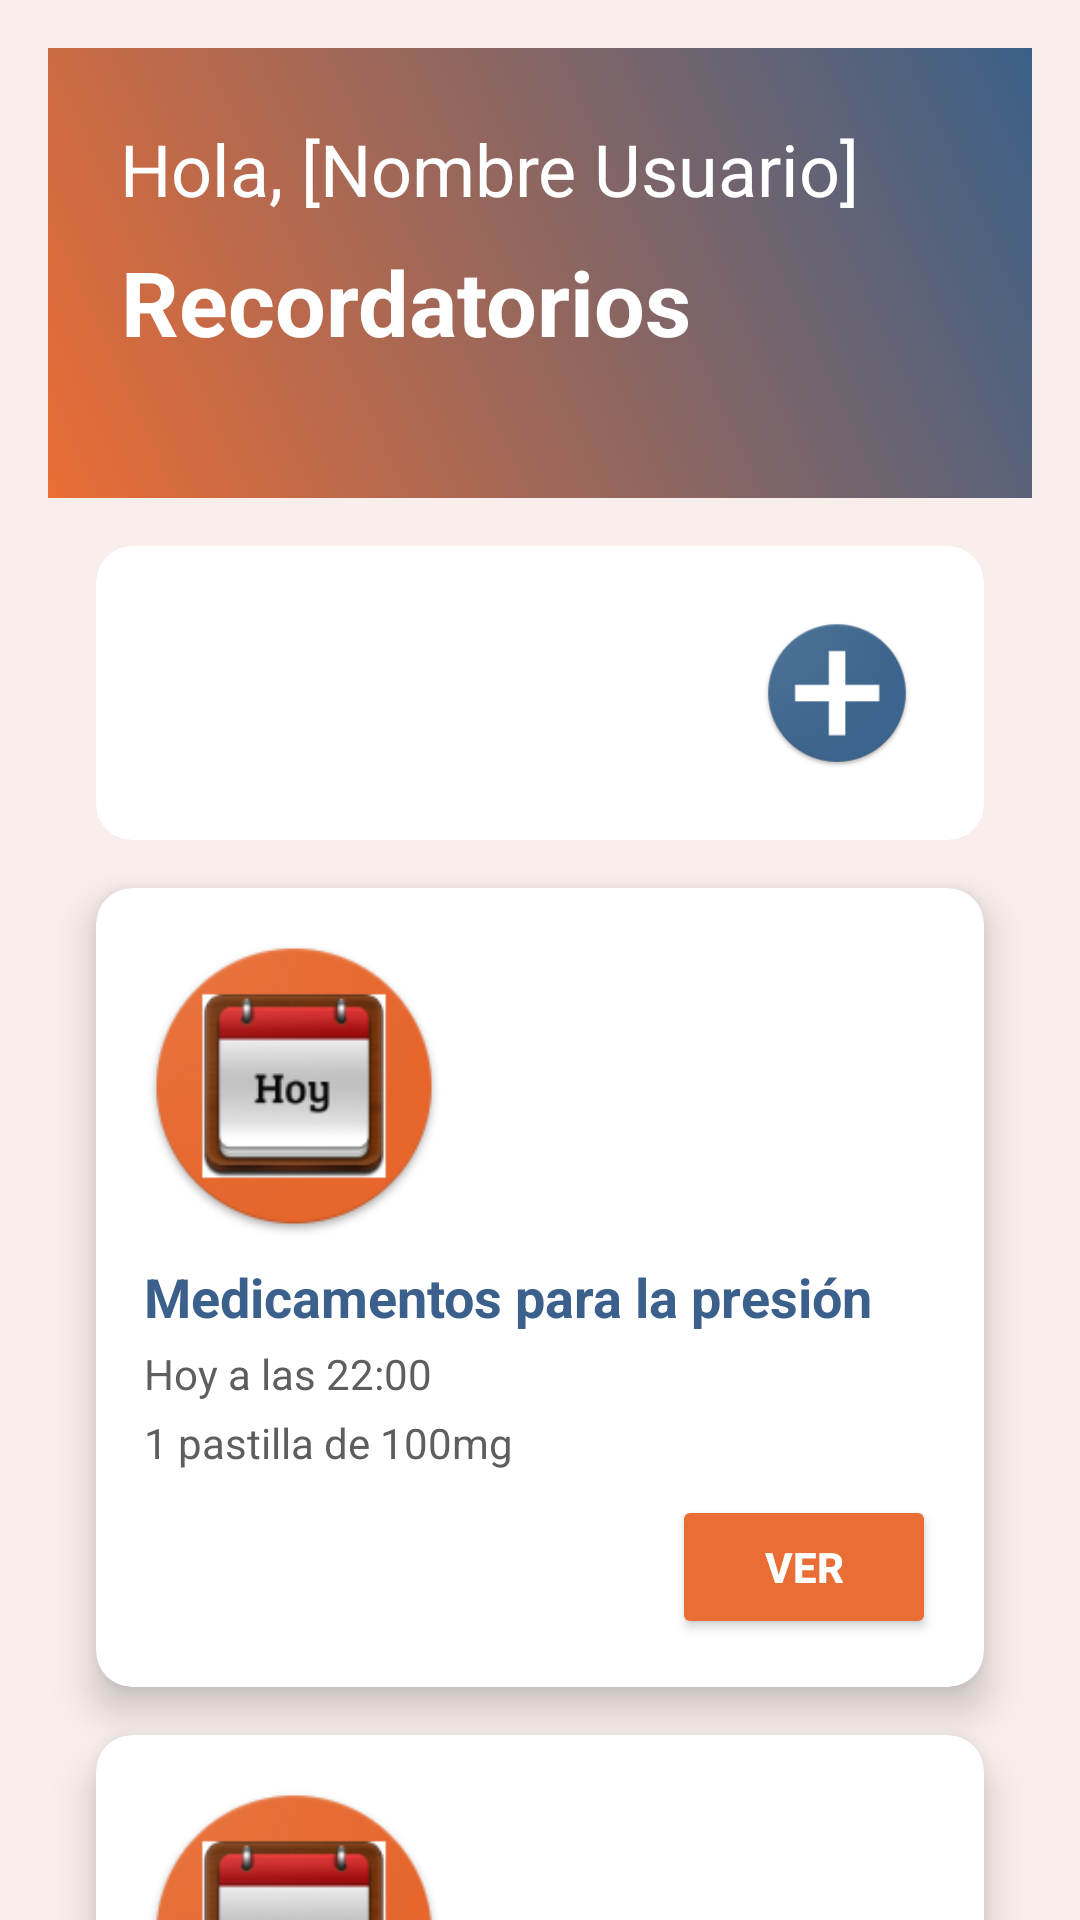

Write the Android layout XML for this screen, with the resource values it uses.
<!-- AndroidManifest.xml: application theme Theme.RememberItApp -->
<!-- res/layout/activity_main.xml -->
<androidx.core.widget.NestedScrollView xmlns:android="http://schemas.android.com/apk/res/android"
    xmlns:app="http://schemas.android.com/apk/res-auto"
    xmlns:tools="http://schemas.android.com/tools"
    android:id="@+id/main"
    android:layout_width="match_parent"
    android:layout_height="match_parent"
    android:background="#f8eeec"
    tools:context=".MainActivity">

    
    <androidx.constraintlayout.widget.ConstraintLayout
        android:layout_width="match_parent"
        android:layout_height="match_parent"
        android:padding="16dp">

        <View
            android:id="@+id/topImg"
            android:layout_width="0dp"
            android:layout_height="150dp"
            android:background="@drawable/gradient_background"
            app:layout_constraintEnd_toEndOf="parent"
            app:layout_constraintStart_toStartOf="parent"
            app:layout_constraintTop_toTopOf="parent" />

        
        <LinearLayout
            android:layout_width="0dp"
            android:layout_height="wrap_content"
            android:orientation="vertical"
            android:paddingStart="24dp"
            android:paddingTop="24dp"
            android:paddingEnd="24dp"
            android:paddingBottom="16dp"
            app:layout_constraintEnd_toEndOf="parent"
            app:layout_constraintStart_toStartOf="parent"
            app:layout_constraintTop_toTopOf="parent">

            
            <TextView
                android:id="@+id/bienvenida_usuario"
                android:layout_width="wrap_content"
                android:layout_height="wrap_content"
                android:text="Hola, [Nombre Usuario]"
                android:textColor="@android:color/white"
                android:textSize="24sp"
                android:textStyle="normal" />

            
            <TextView
                android:layout_width="wrap_content"
                android:layout_height="wrap_content"
                android:layout_marginTop="8dp"
                android:text="Recordatorios"
                android:textAlignment="center"
                android:textColor="@android:color/white"
                android:textSize="30sp"
                android:textStyle="bold" />
        </LinearLayout>

        
        <androidx.cardview.widget.CardView
            android:id="@+id/panel_botones"
            android:layout_width="0dp"
            android:layout_height="wrap_content"
            android:layout_margin="16dp"
            android:background="@android:color/transparent"
            app:cardCornerRadius="12dp"
            app:cardElevation="0dp"
            app:layout_constraintEnd_toEndOf="parent"
            app:layout_constraintStart_toStartOf="parent"
            app:layout_constraintTop_toBottomOf="@id/topImg">

            <FrameLayout
                android:layout_width="match_parent"
                android:layout_height="match_parent"
                android:background="@android:color/transparent">

                
                <ImageView
                    android:id="@+id/btn_agregar"
                    android:layout_width="50dp"
                    android:layout_height="50dp"
                    android:layout_gravity="end|bottom"
                    android:layout_margin="24dp"
                    android:clickable="true"
                    android:contentDescription="Agregar recordatorio"
                    android:elevation="10dp"
                    android:src="@drawable/circle_plus" />
            </FrameLayout>
        </androidx.cardview.widget.CardView>

        
        <androidx.cardview.widget.CardView
            android:id="@+id/recordatorio_item_1"
            android:layout_width="0dp"
            android:layout_height="wrap_content"
            android:layout_margin="16dp"
            android:background="@android:color/white"
            app:cardCornerRadius="12dp"
            app:cardElevation="8dp"
            app:layout_constraintEnd_toEndOf="parent"
            app:layout_constraintStart_toStartOf="parent"
            app:layout_constraintTop_toBottomOf="@id/panel_botones">

            <LinearLayout
                android:layout_width="match_parent"
                android:layout_height="wrap_content"
                android:orientation="vertical"
                android:padding="16dp">

                <ImageView
                    android:id="@+id/recordatorio_imagen_1"
                    android:layout_width="100dp"
                    android:layout_height="100dp"
                    android:adjustViewBounds="true"
                    android:scaleType="fitXY"
                    android:src="@drawable/calendar_icon_hoy" />

                <TextView
                    android:id="@+id/recordatorio_titulo_1"
                    android:layout_width="match_parent"
                    android:layout_height="wrap_content"
                    android:layout_marginTop="8dp"
                    android:text="Medicamentos para la presión"
                    android:textColor="#3b608c"
                    android:textSize="18sp"
                    android:textStyle="bold" />

                <TextView
                    android:id="@+id/recordatorio_descripcion_1"
                    android:layout_width="match_parent"
                    android:layout_height="wrap_content"
                    android:layout_marginTop="4dp"
                    android:text="Hoy a las 22:00"
                    android:textColor="#5e5e5e"
                    android:textSize="14sp" />

                <TextView
                    android:id="@+id/recordatorio_dosis_1"
                    android:layout_width="match_parent"
                    android:layout_height="wrap_content"
                    android:layout_marginTop="4dp"
                    android:text="1 pastilla de 100mg"
                    android:textColor="#5e5e5e"
                    android:textSize="14sp" />

                <Button
                    android:id="@+id/view_recipe_button_1"
                    android:layout_width="wrap_content"
                    android:layout_height="wrap_content"
                    android:layout_gravity="end"
                    android:layout_marginTop="8dp"
                    android:backgroundTint="#EA6D35"
                    android:text="Ver"
                    android:textColor="@android:color/white"
                    android:textStyle="bold" />
            </LinearLayout>
        </androidx.cardview.widget.CardView>

        
        <androidx.cardview.widget.CardView
            android:id="@+id/recordatorio_item_2"
            android:layout_width="0dp"
            android:layout_height="wrap_content"
            android:layout_margin="16dp"
            android:background="@android:color/white"
            app:cardCornerRadius="12dp"
            app:cardElevation="8dp"
            app:layout_constraintEnd_toEndOf="parent"
            app:layout_constraintStart_toStartOf="parent"
            app:layout_constraintTop_toBottomOf="@id/recordatorio_item_1">

            <LinearLayout
                android:layout_width="match_parent"
                android:layout_height="wrap_content"
                android:orientation="vertical"
                android:padding="16dp">

                <ImageView
                    android:id="@+id/recordatorio_imagen_2"
                    android:layout_width="100dp"
                    android:layout_height="100dp"
                    android:adjustViewBounds="true"
                    android:scaleType="fitXY"
                    android:src="@drawable/calendar_icon_hoy" />

                <TextView
                    android:id="@+id/recordatorio_titulo_2"
                    android:layout_width="match_parent"
                    android:layout_height="wrap_content"
                    android:layout_marginTop="8dp"
                    android:text="Tomar magnesio"
                    android:textColor="#3b608c"
                    android:textSize="18sp"
                    android:textStyle="bold" />

                <TextView
                    android:id="@+id/recordatorio_descripcion_2"
                    android:layout_width="match_parent"
                    android:layout_height="wrap_content"
                    android:layout_marginTop="4dp"
                    android:text="Mañana a las 10:00"
                    android:textColor="#5e5e5e"
                    android:textSize="14sp" />

                <TextView
                    android:id="@+id/recordatorio_dosis_2"
                    android:layout_width="match_parent"
                    android:layout_height="wrap_content"
                    android:layout_marginTop="4dp"
                    android:text="Presentar informe de progreso"
                    android:textColor="#5e5e5e"
                    android:textSize="14sp" />

                <Button
                    android:id="@+id/view_recipe_button_2"
                    android:layout_width="wrap_content"
                    android:layout_height="wrap_content"
                    android:layout_gravity="end"
                    android:layout_marginTop="8dp"
                    android:backgroundTint="#EA6D35"
                    android:text="Ver"
                    android:textColor="@android:color/white"
                    android:textStyle="bold" />
            </LinearLayout>
        </androidx.cardview.widget.CardView>

    </androidx.constraintlayout.widget.ConstraintLayout>

</androidx.core.widget.NestedScrollView>
<!-- resources referenced by this layout -->
<resources>
  <!-- drawable calendar_icon_hoy: png bitmap (drawable-hdpi, 6438 bytes) -->
  <!-- drawable circle_plus: png bitmap (drawable-hdpi, 4533 bytes) -->
  <!-- drawable gradient_background (drawable) -->
  <?xml version="1.0" encoding="utf-8"?>
  <layer-list xmlns:android="http://schemas.android.com/apk/res/android">
      <item>
          <shape>
              <gradient
                  android:angle="45"
                  android:startColor="#EA6D35"
                  android:endColor="#3b6088"
                  android:type="linear"/>
          </shape>
      </item>
  </layer-list>
  <style name="Theme.RememberItApp" parent="Base.Theme.RememberItApp" />
  <style name="Base.Theme.RememberItApp" parent="Theme.Material3.DayNight.NoActionBar">
          
          
      </style>
</resources>
